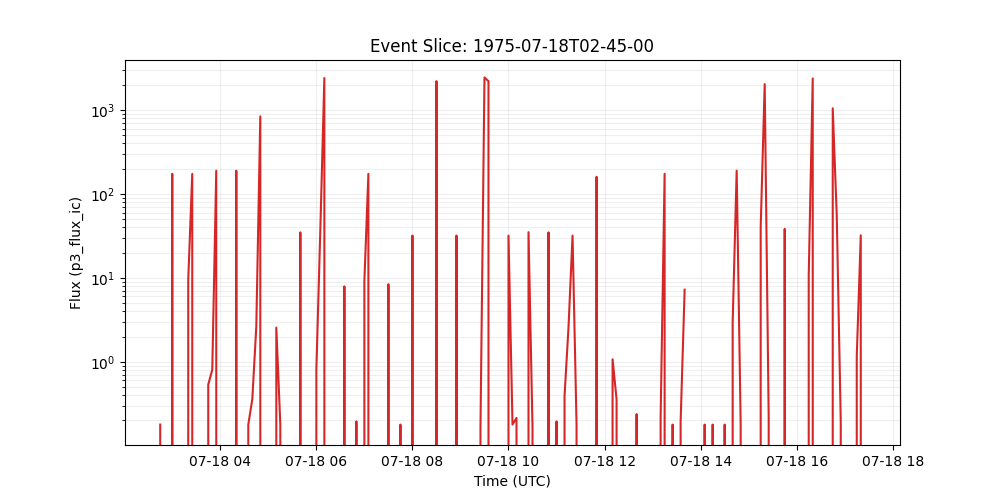

The file beside this chart, header and first rows:
time_tag, p3_flux_ic
1975-07-18 02:45:00, 0.1786
1975-07-18 02:50:00, 0.0
1975-07-18 02:55:00, 0.0
1975-07-18 03:00:00, 173.5
1975-07-18 03:05:00, 0.0
1975-07-18 03:10:00, 0.0
1975-07-18 03:15:00, 0.0
1975-07-18 03:20:00, 9.546
1975-07-18 03:25:00, 173.3
1975-07-18 03:30:00, 0.0
1975-07-18 03:35:00, 0.0
1975-07-18 03:40:00, 0.0
1975-07-18 03:45:00, 0.5359
1975-07-18 03:50:00, 0.8034
1975-07-18 03:55:00, 189.1
1975-07-18 04:00:00, 0.0
1975-07-18 04:05:00, 0.0
1975-07-18 04:10:00, 0.0
1975-07-18 04:15:00, 0.0
1975-07-18 04:20:00, 189.1
1975-07-18 04:25:00, 0.0
1975-07-18 04:30:00, 0.0
1975-07-18 04:35:00, 0.1786
1975-07-18 04:40:00, 0.3572
1975-07-18 04:45:00, 2.629
1975-07-18 04:50:00, 839.9
1975-07-18 04:55:00, 0.0
1975-07-18 05:00:00, 0.0
1975-07-18 05:05:00, 0.0
1975-07-18 05:10:00, 2.554
1975-07-18 05:15:00, 0.1786
1975-07-18 05:20:00, 0.0
1975-07-18 05:25:00, 0.0
1975-07-18 05:30:00, 0.0
1975-07-18 05:35:00, 0.0
1975-07-18 05:40:00, 34.81
1975-07-18 05:45:00, 0.0
1975-07-18 05:50:00, 0.0
1975-07-18 05:55:00, 0.0
1975-07-18 06:00:00, 0.8034
1975-07-18 06:05:00, 38.29
1975-07-18 06:10:00, 2403
1975-07-18 06:15:00, 0.0
1975-07-18 06:20:00, 0.0
1975-07-18 06:25:00, 0.0
1975-07-18 06:30:00, 0.0
1975-07-18 06:35:00, 7.913
1975-07-18 06:40:00, 0.0
1975-07-18 06:45:00, 0.0
1975-07-18 06:50:00, 0.1949
1975-07-18 06:55:00, 0.0
1975-07-18 07:00:00, 9.156
1975-07-18 07:05:00, 173.3
1975-07-18 07:10:00, 0.0
1975-07-18 07:15:00, 0.0
1975-07-18 07:20:00, 0.0
1975-07-18 07:25:00, 0.0
1975-07-18 07:30:00, 8.393
1975-07-18 07:35:00, 0.0
1975-07-18 07:40:00, 0.0
... 117 more rows
